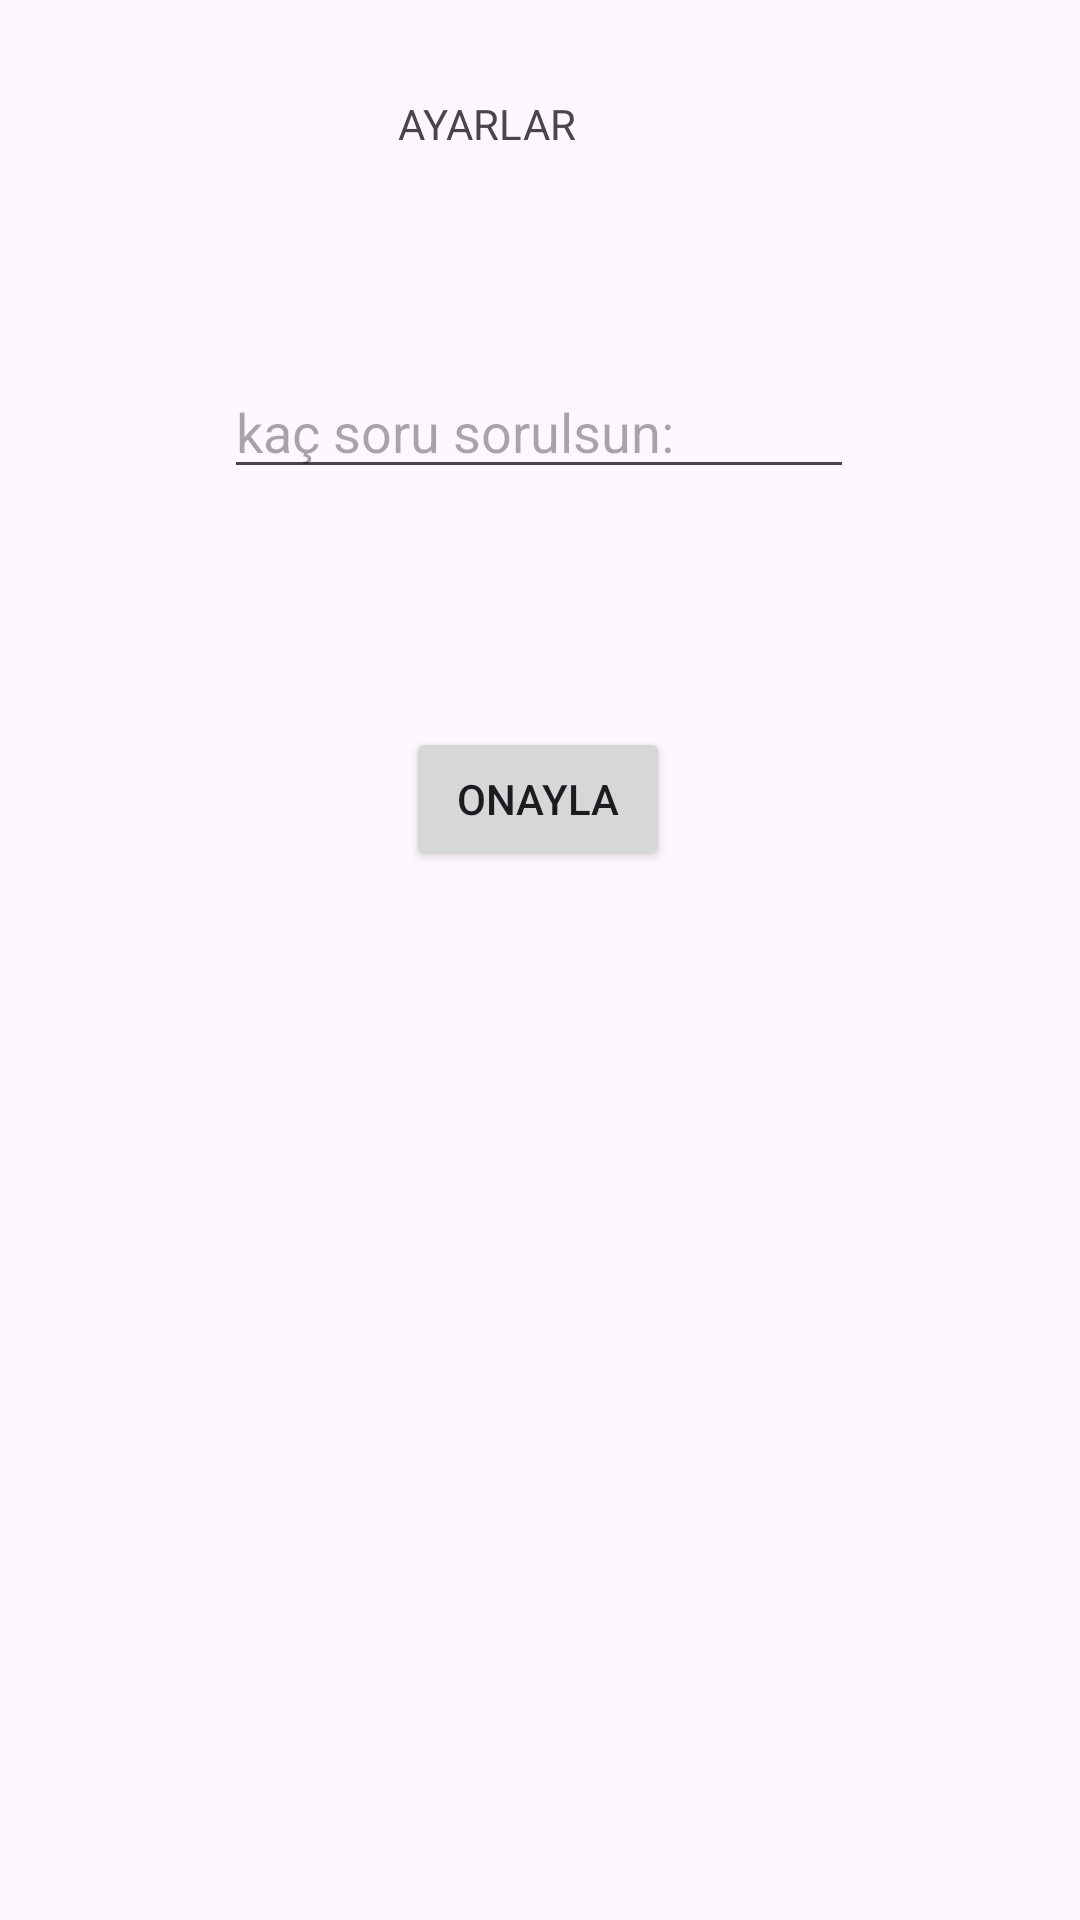

This screen was rendered from an Android layout file. Write that file and the resources it references.
<!-- AndroidManifest.xml: application theme Theme.YazilimYapimiProject -->
<!-- res/layout/activity_settings.xml -->
<?xml version="1.0" encoding="utf-8"?>
<androidx.constraintlayout.widget.ConstraintLayout xmlns:android="http://schemas.android.com/apk/res/android"
    xmlns:app="http://schemas.android.com/apk/res-auto"
    xmlns:tools="http://schemas.android.com/tools"
    android:layout_width="match_parent"
    android:layout_height="match_parent"
    tools:context=".presentation.view.SettingActivty">

    <EditText
        android:id="@+id/ayarlarID"
        android:layout_width="wrap_content"
        android:layout_height="wrap_content"
        android:ems="10"
        android:hint="kaç soru sorulsun:"
        android:inputType="number"
        app:layout_constraintBottom_toBottomOf="parent"
        app:layout_constraintEnd_toEndOf="parent"
        app:layout_constraintHorizontal_bias="0.497"
        app:layout_constraintStart_toStartOf="parent"
        app:layout_constraintTop_toTopOf="parent"
        app:layout_constraintVertical_bias="0.203" />

    <TextView
        android:id="@+id/textView3"
        android:layout_width="308dp"
        android:layout_height="30dp"
        android:text="AYARLAR"
        android:textAlignment="center"
        app:layout_constraintBottom_toBottomOf="parent"
        app:layout_constraintEnd_toEndOf="parent"
        app:layout_constraintHorizontal_bias="0.155"
        app:layout_constraintStart_toStartOf="parent"
        app:layout_constraintTop_toTopOf="parent"
        app:layout_constraintVertical_bias="0.052" />

    <Button
        android:id="@+id/onaylaID"
        android:layout_width="wrap_content"
        android:layout_height="wrap_content"
        android:text="onayla"
        app:layout_constraintBottom_toBottomOf="parent"
        app:layout_constraintEnd_toEndOf="parent"
        app:layout_constraintHorizontal_bias="0.498"
        app:layout_constraintStart_toStartOf="parent"
        app:layout_constraintTop_toBottomOf="@+id/ayarlarID"
        app:layout_constraintVertical_bias="0.185" />
</androidx.constraintlayout.widget.ConstraintLayout>
<!-- resources referenced by this layout -->
<resources>
  <style name="Theme.YazilimYapimiProject" parent="Base.Theme.YazilimYapimiProject" />
  <style name="Base.Theme.YazilimYapimiProject" parent="Theme.Material3.DayNight.NoActionBar">
          
          
      </style>
</resources>
